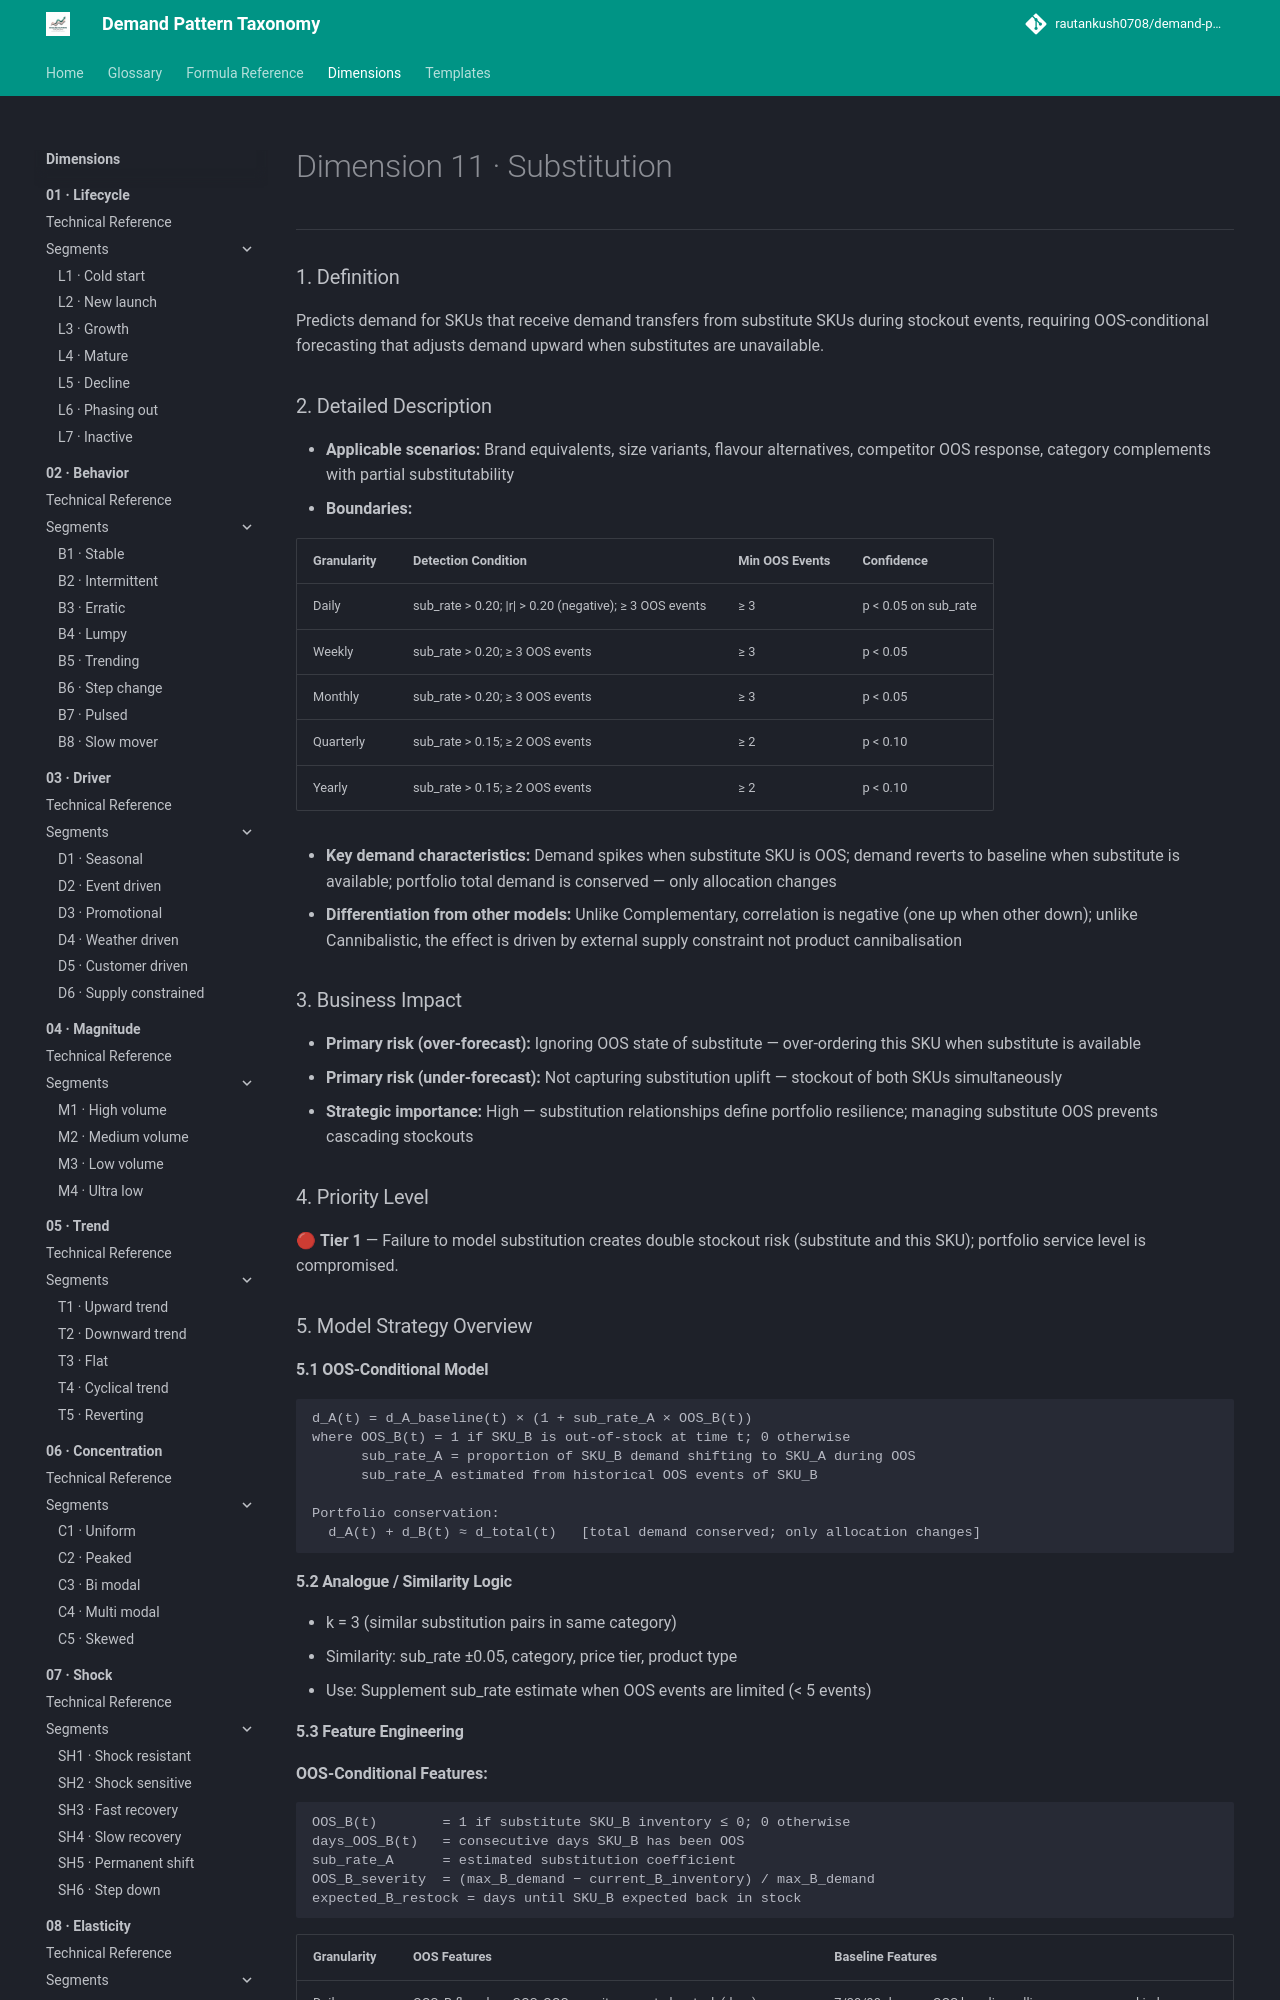

repository: rautankush0708/demand-pattern-taxonomy · page: dimensions/11-interaction/i2-substitution/index.html · generator: mkdocs

# Dimension 11 · Substitution

---

### 1. Definition
Predicts demand for SKUs that receive demand transfers from substitute SKUs during stockout events, requiring OOS-conditional forecasting that adjusts demand upward when substitutes are unavailable.

### 2. Detailed Description
- **Applicable scenarios:** Brand equivalents, size variants, flavour alternatives, competitor OOS response, category complements with partial substitutability
- **Boundaries:**

| Granularity | Detection Condition | Min OOS Events | Confidence |
|---|---|---|---|
| Daily | sub_rate > 0.20; \|r\| > 0.20 (negative); ≥ 3 OOS events | ≥ 3 | p < 0.05 on sub_rate |
| Weekly | sub_rate > 0.20; ≥ 3 OOS events | ≥ 3 | p < 0.05 |
| Monthly | sub_rate > 0.20; ≥ 3 OOS events | ≥ 3 | p < 0.05 |
| Quarterly | sub_rate > 0.15; ≥ 2 OOS events | ≥ 2 | p < 0.10 |
| Yearly | sub_rate > 0.15; ≥ 2 OOS events | ≥ 2 | p < 0.10 |

- **Key demand characteristics:** Demand spikes when substitute SKU is OOS; demand reverts to baseline when substitute is available; portfolio total demand is conserved — only allocation changes
- **Differentiation from other models:** Unlike Complementary, correlation is negative (one up when other down); unlike Cannibalistic, the effect is driven by external supply constraint not product cannibalisation

### 3. Business Impact
- **Primary risk (over-forecast):** Ignoring OOS state of substitute — over-ordering this SKU when substitute is available
- **Primary risk (under-forecast):** Not capturing substitution uplift — stockout of both SKUs simultaneously
- **Strategic importance:** High — substitution relationships define portfolio resilience; managing substitute OOS prevents cascading stockouts

### 4. Priority Level
🔴 **Tier 1** — Failure to model substitution creates double stockout risk (substitute and this SKU); portfolio service level is compromised.

### 5. Model Strategy Overview

#### 5.1 OOS-Conditional Model
```
d_A(t) = d_A_baseline(t) × (1 + sub_rate_A × OOS_B(t))
where OOS_B(t) = 1 if SKU_B is out-of-stock at time t; 0 otherwise
      sub_rate_A = proportion of SKU_B demand shifting to SKU_A during OOS
      sub_rate_A estimated from historical OOS events of SKU_B

Portfolio conservation:
  d_A(t) + d_B(t) ≈ d_total(t)   [total demand conserved; only allocation changes]
```

#### 5.2 Analogue / Similarity Logic
- k = 3 (similar substitution pairs in same category)
- Similarity: sub_rate ±0.05, category, price tier, product type
- Use: Supplement sub_rate estimate when OOS events are limited (< 5 events)
